Photos from the image-classification dataset "RenalVision" in the GitHub repository anaswaraku/RenalVision. Its 4 classes are: cyst, normal, stone, tumor.

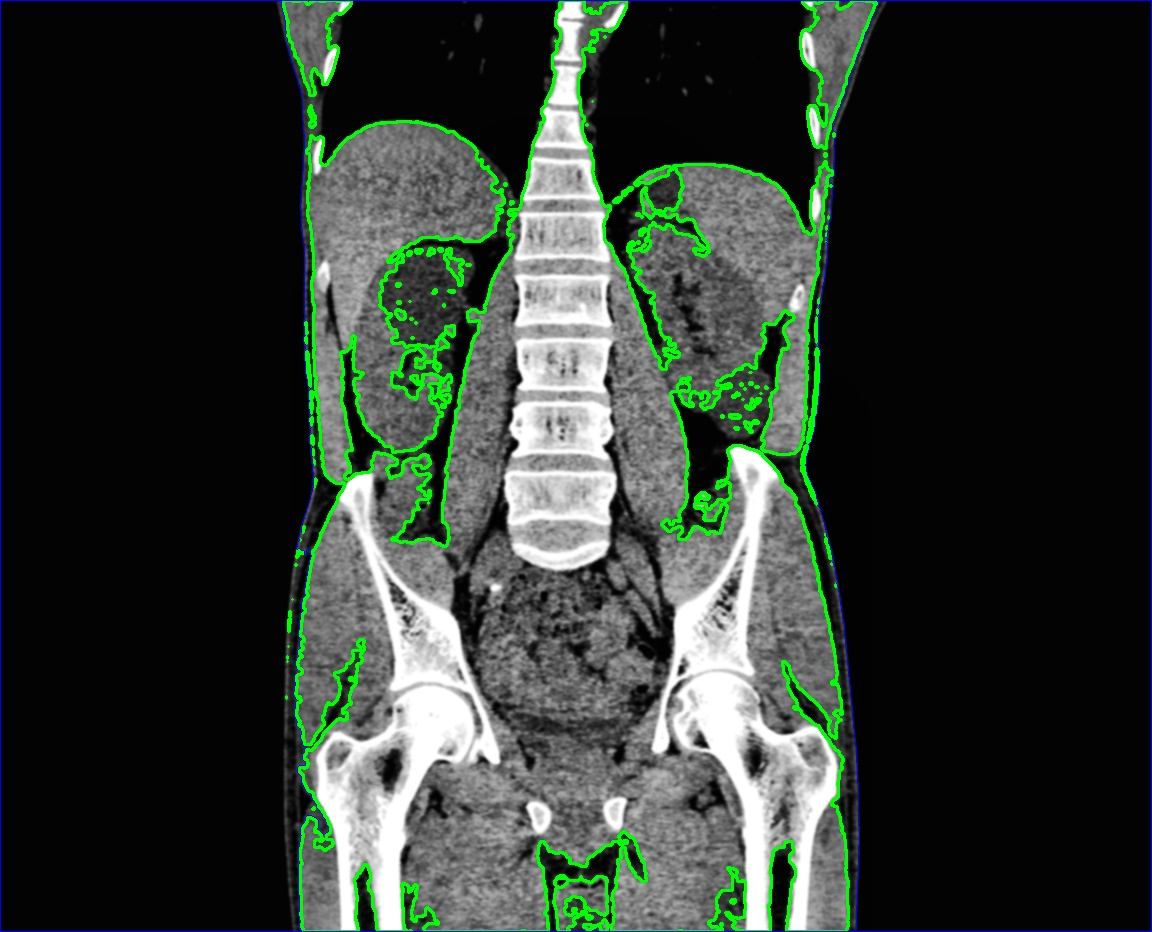
Label: cyst

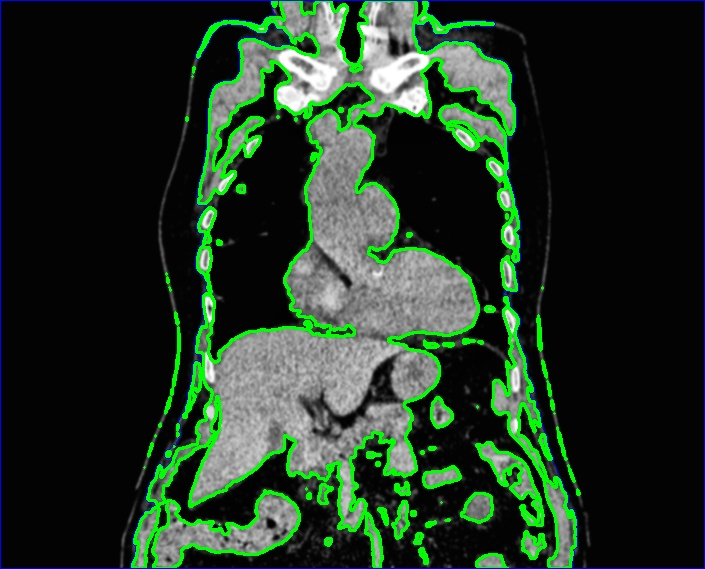
Label: cyst

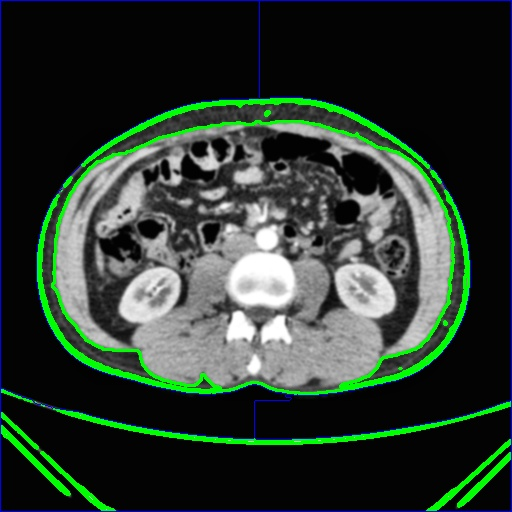
Label: normal

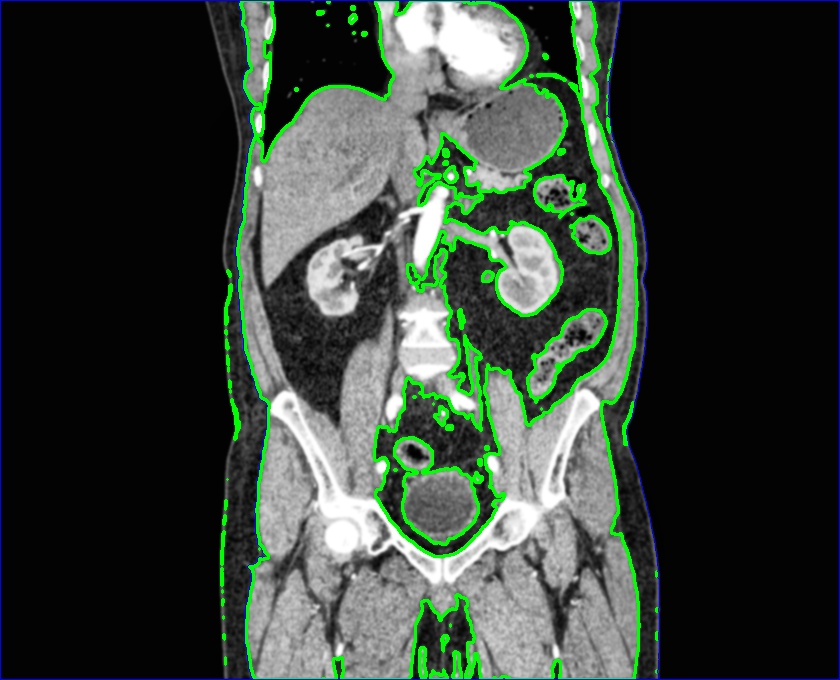
Label: normal

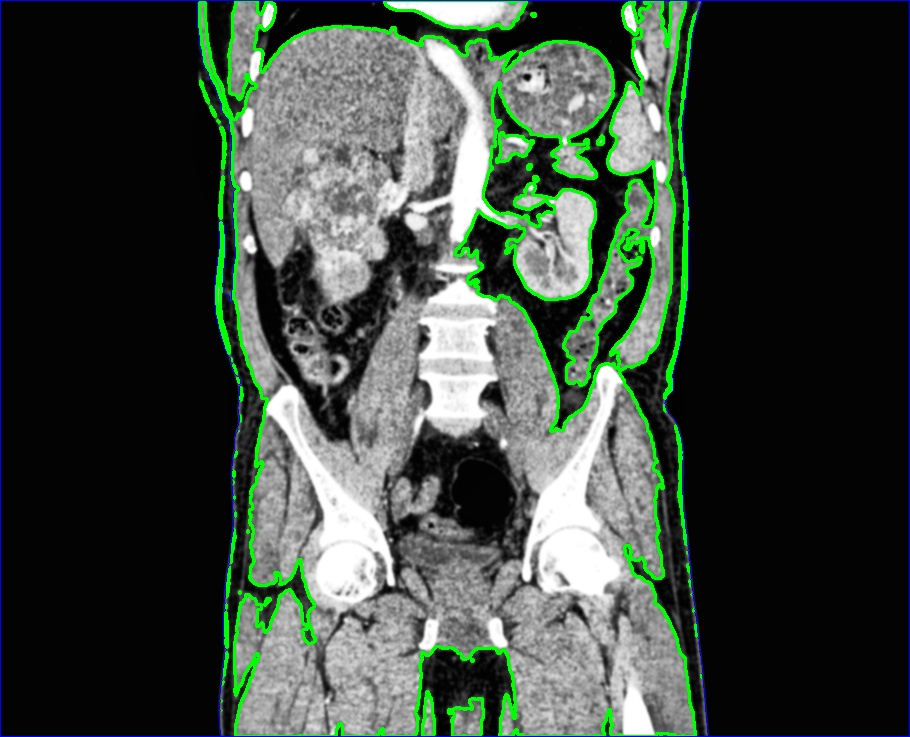
Label: tumor

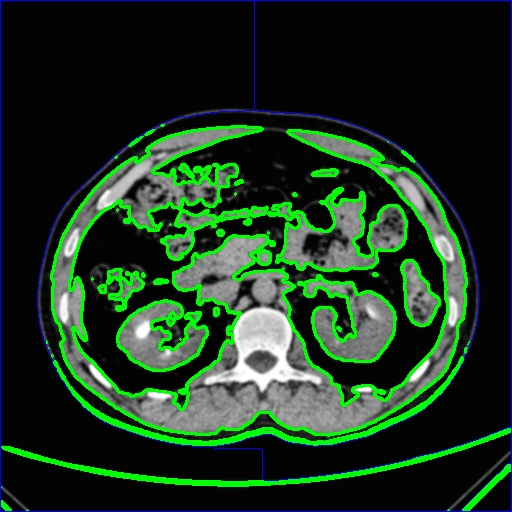
Label: stone
